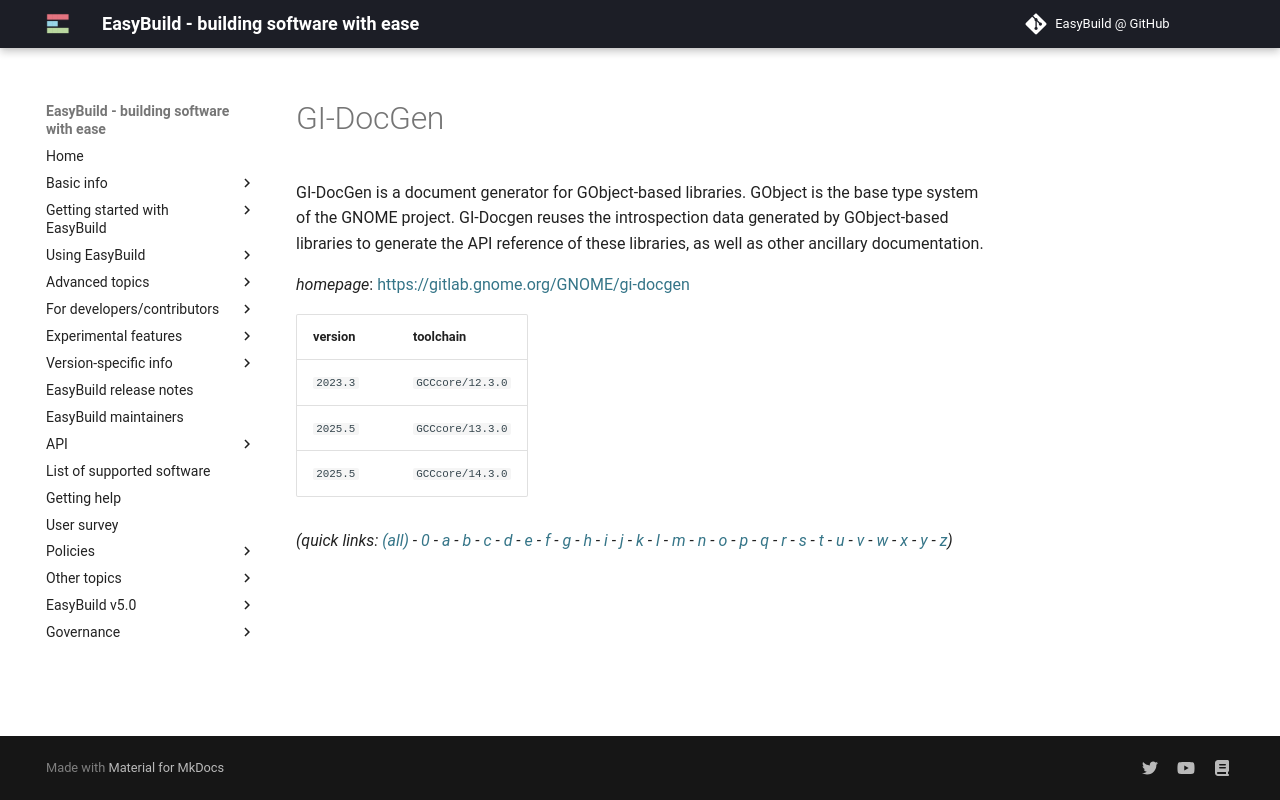

repository: easybuilders/easybuild-docs · page: version-specific/supported-software/g/GI-DocGen/index.html · generator: mkdocs

---
search:
  boost: 0.5
---
# GI-DocGen

GI-DocGen is a document generator for GObject-based libraries. GObject is the base type system of the GNOME project. GI-Docgen reuses the introspection data generated by GObject-based libraries to generate the API reference of these libraries, as well as other ancillary documentation.

*homepage*: <https://gitlab.gnome.org/GNOME/gi-docgen>

version | toolchain
--------|----------
``2023.3`` | ``GCCcore/12.3.0``
``2025.5`` | ``GCCcore/13.3.0``
``2025.5`` | ``GCCcore/14.3.0``


*(quick links: [(all)](../index.md) - [0](../0/index.md) - [a](../a/index.md) - [b](../b/index.md) - [c](../c/index.md) - [d](../d/index.md) - [e](../e/index.md) - [f](../f/index.md) - [g](../g/index.md) - [h](../h/index.md) - [i](../i/index.md) - [j](../j/index.md) - [k](../k/index.md) - [l](../l/index.md) - [m](../m/index.md) - [n](../n/index.md) - [o](../o/index.md) - [p](../p/index.md) - [q](../q/index.md) - [r](../r/index.md) - [s](../s/index.md) - [t](../t/index.md) - [u](../u/index.md) - [v](../v/index.md) - [w](../w/index.md) - [x](../x/index.md) - [y](../y/index.md) - [z](../z/index.md))*
